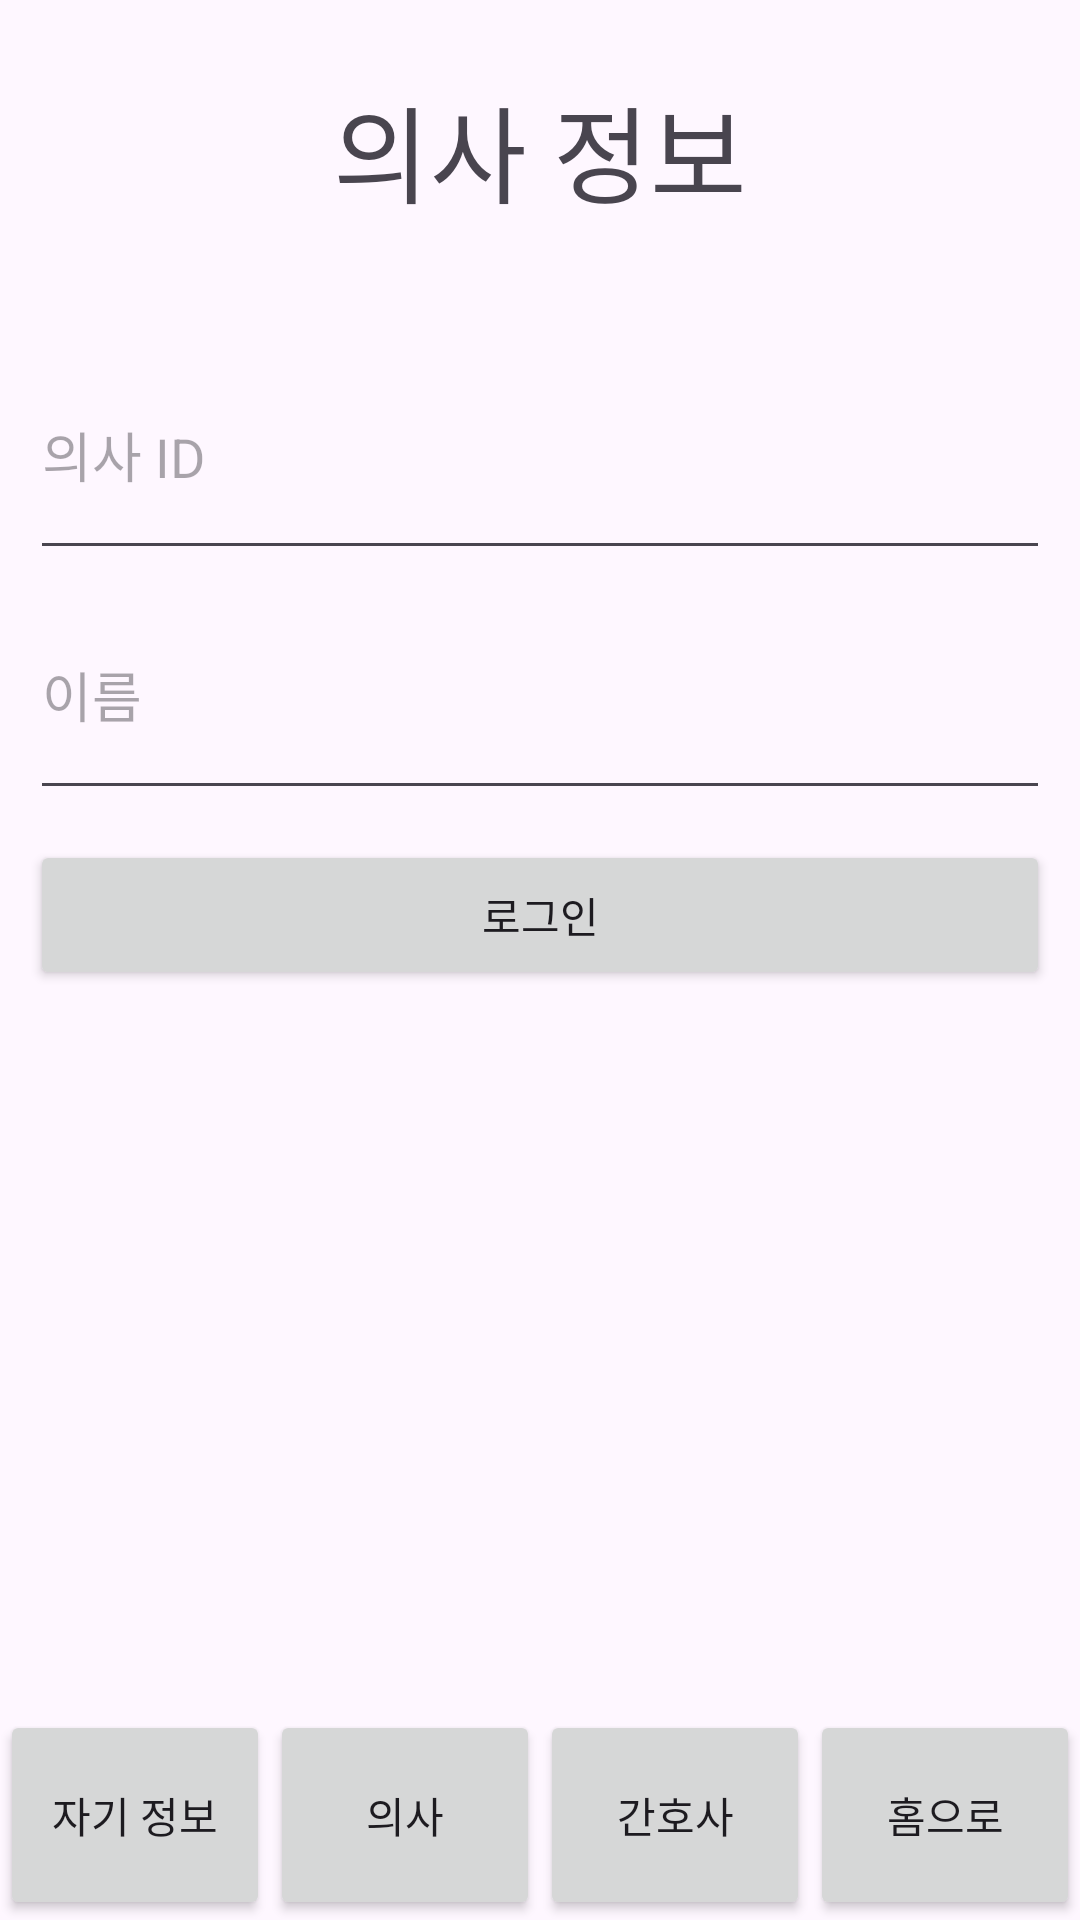

Layout XML and referenced resources for this Android screen:
<!-- AndroidManifest.xml: application theme Theme.Hospital_app -->
<!-- res/layout/activity_doctor.xml -->
<?xml version="1.0" encoding="utf-8"?>
<LinearLayout xmlns:android="http://schemas.android.com/apk/res/android"
    xmlns:app="http://schemas.android.com/apk/res-auto"
    xmlns:tools="http://schemas.android.com/tools"
    android:layout_width="match_parent"
    android:layout_height="match_parent"
    android:orientation="vertical"
    tools:context=".DoctorActivity">

    <LinearLayout
        android:layout_width="match_parent"
        android:layout_height="wrap_content"
        android:layout_gravity="center">

        <TextView
            android:id="@+id/textView2"
            android:layout_width="match_parent"
            android:layout_height="100dp"
            android:layout_weight="1"
            android:gravity="center"
            android:textSize="35dp"
            android:text="의사 정보" />
    </LinearLayout>

    <LinearLayout
        android:layout_width="match_parent"
        android:layout_height="wrap_content"
        android:layout_margin="10dp"
        android:orientation="vertical">

        <EditText
            android:id="@+id/etDoctorID"
            android:layout_width="match_parent"
            android:layout_height="80dp"
            android:ems="10"
            android:hint="의사 ID"
            android:inputType="text"
            tools:layout_editor_absoluteX="38dp"
            tools:layout_editor_absoluteY="86dp" />

        <EditText
            android:id="@+id/etDoctorName"
            android:layout_width="match_parent"
            android:layout_height="80dp"
            android:ems="10"
            android:hint="이름"
            android:inputType="text"
            tools:layout_editor_absoluteX="36dp"
            tools:layout_editor_absoluteY="158dp" />

        <Button
            android:id="@+id/btnDoctorInfo"
            android:layout_width="match_parent"
            android:layout_height="50dp"
            android:layout_marginTop="10dp"
            android:text="로그인"
            tools:layout_editor_absoluteX="96dp"
            tools:layout_editor_absoluteY="264dp" />
    </LinearLayout>

    <LinearLayout
        android:layout_width="match_parent"
        android:layout_height="match_parent"
        android:layout_gravity="bottom"
        android:orientation="horizontal">

        <Button
            android:id="@+id/userInfo_btn"
            android:layout_width="wrap_content"
            android:layout_height="70dp"
            android:layout_gravity="bottom"
            android:layout_weight="1"
            android:text="자기 정보"
            app:cornerRadius="0dp" />

        <Button
            android:id="@+id/doctor_btn"
            android:layout_width="wrap_content"
            android:layout_height="70dp"
            android:layout_gravity="bottom"
            android:layout_weight="1"
            android:text="의사"
            app:cornerRadius="0dp" />

        <Button
            android:id="@+id/nurse_btn"
            android:layout_width="wrap_content"
            android:layout_height="70dp"
            android:layout_gravity="bottom"
            android:layout_weight="1"
            android:text="간호사"
            app:cornerRadius="0dp" />

        <Button
            android:id="@+id/home_btn"
            android:layout_width="wrap_content"
            android:layout_height="70dp"
            android:layout_gravity="bottom"
            android:layout_weight="1"
            android:text="홈으로"
            app:cornerRadius="0dp" />
    </LinearLayout>

</LinearLayout>
<!-- resources referenced by this layout -->
<resources>
  <style name="Theme.Hospital_app" parent="Base.Theme.Hospital_app" />
  <style name="Base.Theme.Hospital_app" parent="Theme.Material3.DayNight.NoActionBar">
          
          
      </style>
</resources>
